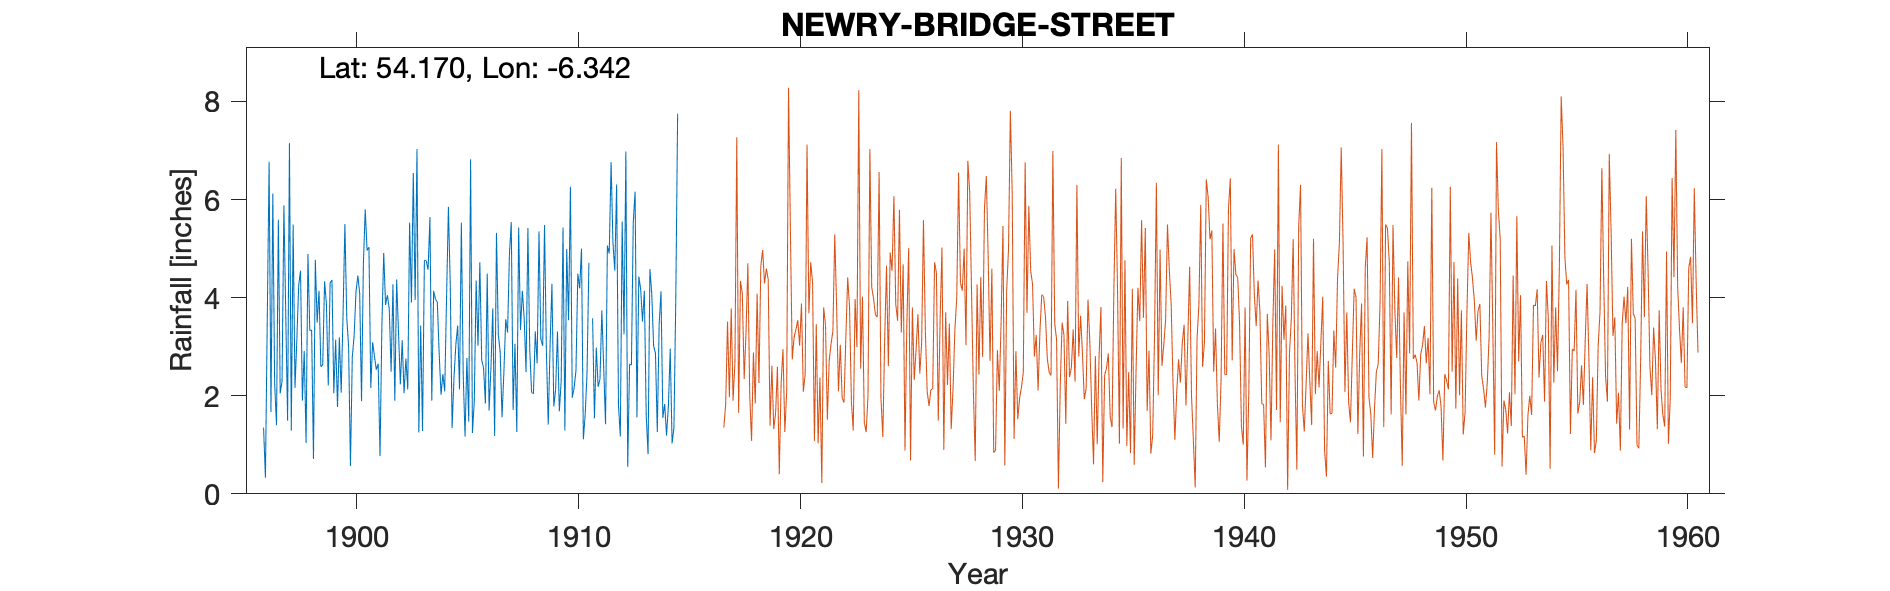

Data behind this chart, as committed beside it:
BRIDGE STREET, NEWRY, , , , , , , , , , , , , , , , , , , , , , , 
Grid ref, IJ0833925800, Long, -6.342, Lat, 54.17, Elevation, 22, ft, , , , , , , , , , , , , , , 
Station no, 6195, , , , , , , , , , , , , , , , , , , , , , 
, 1890, 1891, 1892, 1893, 1894, 1895, 1896, 1897, 1898, 1899, 1900, 1901, 1902, 1903, 1904, 1905, 1906, 1907, 1908, 1909, 1910, 1911, 1912
January, , , , , , , , 2.05, 1.9, 4.33, 3.59, 5.03, 2.49, 6.54, 3.97, 3.43, 4.72, 1.56, 3.57, 2.91, 3.54, , 5.13
February, , , , , , , , 2.3, 2.91, 3.87, 3.01, 2.16, 4.27, 3.95, 3.91, 2.13, 2.73, 2.47, 2.48, 1.41, 6.26, 3.58, 4.55
March, , , , , , , , 5.88, 1.04, 2.21, 0.57, 3.09, 1.9, 7.03, 2.86, 5.53, 2.57, 3.56, 5.42, 3.04, 1.96, 1.54, 6.31
April, , , , , , , 1.35, 3.67, 4.89, 4.3, 2.79, 2.8, 4.37, 1.25, 2.02, 2.43, 1.84, 3.29, 2.94, 4.28, 2.16, 2.98, 1.8
May, , , , , , , 0.33, 1.49, 3.33, 4.36, 3.23, 2.53, 3.29, 3.43, 2.44, 1.17, 4.49, 4.87, 2.07, 1.78, 2.51, 2.18, 1.17
June, , , , , , , 3.56, 7.15, 3.34, 2.05, 4.12, 2.65, 2.23, 1.28, 2.09, 2.77, 1.7, 5.54, 2.04, 2.13, 4.49, 2.34, 5.55
July, , , , , , , 6.77, 1.29, 0.71, 3.14, 4.45, 0.77, 3.13, 4.76, 4.01, 1.47, 2.55, 1.71, 3.31, 3.31, 4.19, 3.74, 3.25
August, , , , , , , 1.67, 5.49, 4.77, 1.77, 4.09, 3.41, 2.05, 4.75, 5.85, 6.82, 3.78, 3.06, 2.66, 1.68, 5, 2.58, 6.98
September, , , , , , , 6.12, 2.16, 3.49, 3.19, 1.89, 4.91, 2.76, 4.57, 4.25, 1.24, 1.18, 1.26, 5.35, 2.3, 1.11, 1.42, 0.55
October, , , , , , , 2.24, 3.14, 4.14, 2.06, 4.69, 3.85, 2.13, 5.64, 1.34, 1.89, 5.32, 5.43, 3.15, 5.43, 1.62, 5.06, 2.64
November, , , , , , , 1.4, 4.25, 2.59, 3.66, 5.8, 4.05, 5.53, 1.9, 2.36, 4.35, 3.25, 3.34, 3.02, 1.29, 2.48, 4.9, 2.63
December, , , , , , , 5.59, 4.55, 2.63, 5.5, 4.96, 3.77, 3.9, 4.14, 3.03, 3.02, 2.89, 4.14, 5.48, 4.99, 4.71, 6.76, 5.54
Total, , , , , , , , 43.42, 35.74, 40.44, 43.19, 39.02, 38.05, 49.24, 38.13, 36.25, 37.02, 40.23, 41.49, 34.55, 40.03, , 46.1
1911 Jan estimated, , , , , , , , , , , , , , , , , , , , , , , 
1915 all estimated from other gauges, , , , , , , , , , , , , , , , , , , , , , , 
